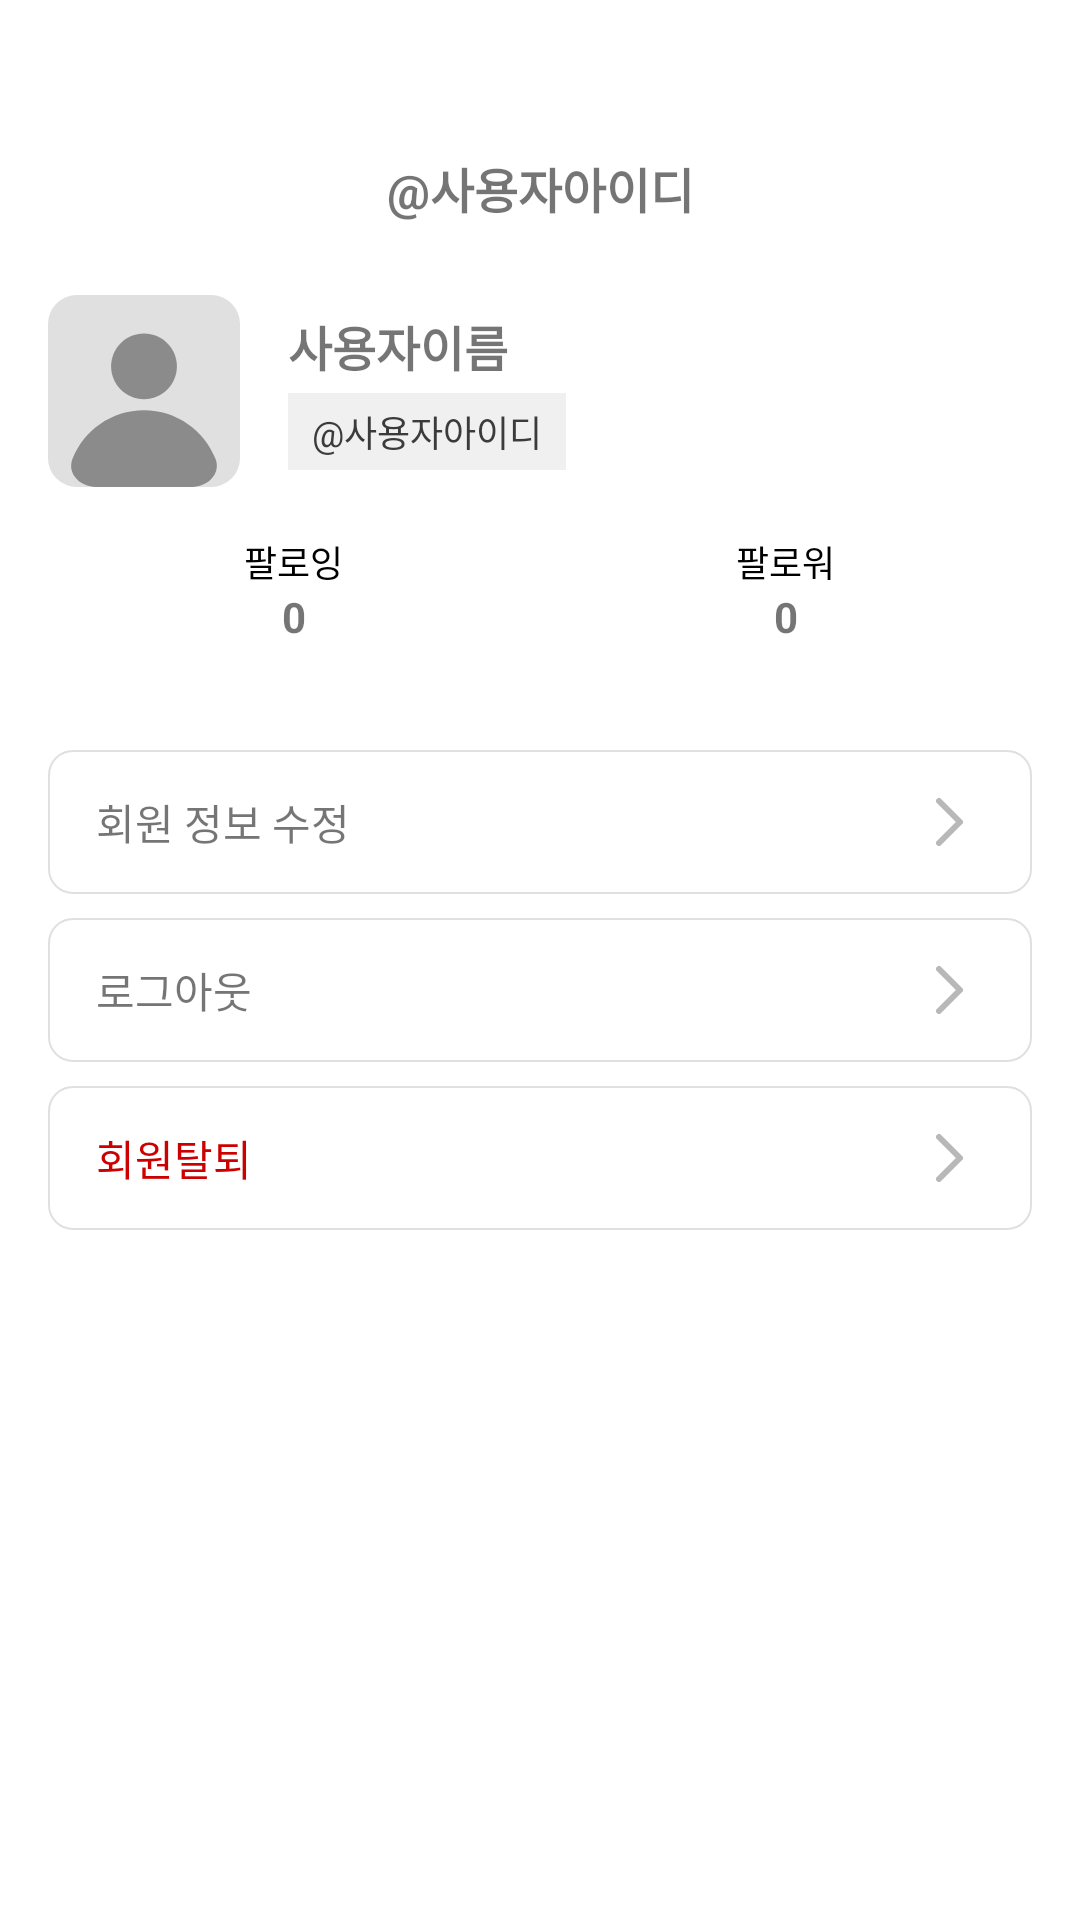

Layout XML and referenced resources for this Android screen:
<!-- AndroidManifest.xml: application theme Theme.F25_Frontend -->
<!-- res/layout/fragment_mypage.xml -->
<?xml version="1.0" encoding="utf-8"?>
<RelativeLayout xmlns:android="http://schemas.android.com/apk/res/android"
    xmlns:app="http://schemas.android.com/apk/res-auto"
    android:layout_width="match_parent"
    android:layout_height="match_parent"
    android:background="@android:color/white">

    <ScrollView
        android:id="@+id/scrollView"
        android:layout_width="match_parent"
        android:layout_height="match_parent"
        android:padding="16dp">

        <LinearLayout
            android:layout_width="match_parent"
            android:layout_height="wrap_content"
            android:orientation="vertical">

            
            <LinearLayout
                android:layout_width="match_parent"
                android:layout_height="wrap_content"
                android:orientation="horizontal"
                android:gravity="center_vertical"
                android:layout_marginTop="@dimen/mypage_setting_margin_top">

                <TextView
                    android:layout_width="0dp"
                    android:layout_height="wrap_content"
                    android:layout_weight="1"
                    android:text="@string/user_id"
                    android:textSize="16sp"
                    android:textStyle="bold"
                    android:gravity="center" />
            </LinearLayout>

            
            <LinearLayout
                android:layout_width="match_parent"
                android:layout_height="wrap_content"
                android:orientation="horizontal"
                android:gravity="center_vertical"
                android:layout_marginTop="24dp">

                <ImageView
                    android:layout_width="64dp"
                    android:layout_height="64dp"
                    android:src="@drawable/ic_profile"
                    android:contentDescription="@string/profile_image"
                    android:layout_marginEnd="16dp" />

                <LinearLayout
                    android:layout_width="0dp"
                    android:layout_height="wrap_content"
                    android:layout_weight="1"
                    android:orientation="vertical">

                    <TextView
                        android:layout_width="wrap_content"
                        android:layout_height="wrap_content"
                        android:text="@string/user_name"
                        android:textStyle="bold"
                        android:textSize="16sp" />

                    <TextView
                        android:layout_width="wrap_content"
                        android:layout_height="wrap_content"
                        android:text="@string/user_id"
                        android:textColor="@color/neutral_90"
                        android:background="@color/neutral_30"
                        android:textSize="12sp"
                        android:paddingHorizontal="8dp"
                        android:paddingVertical="4dp"
                        android:layout_marginTop="4dp"/>
                </LinearLayout>
            </LinearLayout>

            
            <LinearLayout
                android:layout_width="match_parent"
                android:layout_height="wrap_content"
                android:gravity="center"
                android:orientation="horizontal"
                android:layout_marginTop="16dp">

                <LinearLayout
                    android:layout_width="0dp"
                    android:layout_height="wrap_content"
                    android:layout_weight="1"
                    android:orientation="vertical"
                    android:gravity="center">

                    <TextView
                        android:text="@string/following"
                        android:textColor="@android:color/black"
                        android:textSize="12sp"
                        android:layout_height="wrap_content"
                        android:layout_width="wrap_content"/>
                    <TextView
                        android:text="0"
                        android:textStyle="bold"
                        android:textSize="14sp"
                        android:layout_height="wrap_content"
                        android:layout_width="wrap_content"/>
                </LinearLayout>

                <LinearLayout
                    android:layout_width="0dp"
                    android:layout_height="wrap_content"
                    android:layout_weight="1"
                    android:orientation="vertical"
                    android:gravity="center">

                    <TextView
                        android:text="@string/follower"
                        android:textColor="@android:color/black"
                        android:textSize="12sp"
                        android:layout_height="wrap_content"
                        android:layout_width="wrap_content"/>
                    <TextView
                        android:text="0"
                        android:textStyle="bold"
                        android:textSize="14sp"
                        android:layout_height="wrap_content"
                        android:layout_width="wrap_content"/>
                </LinearLayout>
            </LinearLayout>

            
            <LinearLayout
                android:layout_width="match_parent"
                android:layout_height="wrap_content"
                android:orientation="vertical"
                android:layout_marginTop="@dimen/mypage_setting_margin_top">

                
                <LinearLayout
                    android:layout_width="match_parent"
                    android:layout_height="48dp"
                    android:gravity="center_vertical"
                    android:background="@drawable/bg_setting_item"
                    android:paddingHorizontal="16dp"
                    android:layout_marginBottom="8dp">

                    <TextView
                        android:layout_width="0dp"
                        android:layout_weight="1"
                        android:layout_height="wrap_content"
                        android:text="@string/edit_profile"
                        android:textSize="14sp" />

                    <ImageView
                        android:layout_width="24dp"
                        android:layout_height="24dp"
                        android:src="@drawable/ic_arrow_right"
                        android:contentDescription="@string/arrow_icon" />
                </LinearLayout>

                
                <LinearLayout
                    android:layout_width="match_parent"
                    android:layout_height="48dp"
                    android:gravity="center_vertical"
                    android:background="@drawable/bg_setting_item"
                    android:paddingHorizontal="16dp"
                    android:layout_marginBottom="8dp">

                    <TextView
                        android:layout_width="0dp"
                        android:layout_weight="1"
                        android:layout_height="wrap_content"
                        android:text="@string/logout"
                        android:textSize="14sp" />

                    <ImageView
                        android:layout_width="24dp"
                        android:layout_height="24dp"
                        android:src="@drawable/ic_arrow_right"
                        android:contentDescription="@string/arrow_icon" />
                </LinearLayout>

                
                <LinearLayout
                    android:layout_width="match_parent"
                    android:layout_height="48dp"
                    android:gravity="center_vertical"
                    android:background="@drawable/bg_setting_item"
                    android:paddingHorizontal="16dp"
                    android:layout_marginBottom="8dp">

                    <TextView
                        android:layout_width="0dp"
                        android:layout_weight="1"
                        android:layout_height="wrap_content"
                        android:text="@string/withdraw"
                        android:textSize="14sp"
                        android:textColor="@android:color/holo_red_dark" />

                    <ImageView
                        android:layout_width="24dp"
                        android:layout_height="24dp"
                        android:src="@drawable/ic_arrow_right"
                        android:contentDescription="@string/arrow_icon" />
                </LinearLayout>
            </LinearLayout>
        </LinearLayout>
    </ScrollView>

</RelativeLayout>
<!-- resources referenced by this layout -->
<resources>
  <color name="neutral_30">#f0f0f0</color>
  <color name="neutral_90">#3b3b3b</color>
  <dimen name="mypage_setting_margin_top">35dp</dimen>
  <!-- drawable bg_setting_item (drawable) -->
  <?xml version="1.0" encoding="utf-8"?>
  <selector xmlns:android="http://schemas.android.com/apk/res/android">
  
      
      <item android:state_pressed="true">
          <shape android:shape="rectangle">
              <solid android:color="#F2F2F2" />
              <corners android:radius="12dp" />
          </shape>
      </item>
  
      
      <item>
          <shape android:shape="rectangle">
              <solid android:color="@android:color/white"/>
              <corners android:radius="8dp"/>
              <stroke android:width="0.5dp" android:color="#E0E0E0"/>
          </shape>
      </item>
  </selector>
  <!-- drawable ic_arrow_right (drawable) -->
  <vector xmlns:android="http://schemas.android.com/apk/res/android"
      android:width="24dp"
      android:height="24dp"
      android:viewportWidth="24"
      android:viewportHeight="24">
    <path
        android:pathData="M9,5L16,12L9,19"
        android:strokeLineJoin="round"
        android:strokeWidth="2"
        android:fillColor="#00000000"
        android:strokeColor="#B8B8B8"
        android:strokeLineCap="round"/>
  </vector>
  <!-- drawable ic_profile (drawable) -->
  <vector xmlns:android="http://schemas.android.com/apk/res/android"
      android:width="100dp"
      android:height="100dp"
      android:viewportWidth="100"
      android:viewportHeight="100">
    <path
        android:pathData="M15,0L85,0A15,15 0,0 1,100 15L100,85A15,15 0,0 1,85 100L15,100A15,15 0,0 1,0 85L0,15A15,15 0,0 1,15 0z"
        android:fillColor="#E0E0E0"/>
    <path
        android:pathData="M50,54.29C59.47,54.29 67.14,46.61 67.14,37.14C67.14,27.68 59.47,20 50,20C40.53,20 32.86,27.68 32.86,37.14C32.86,46.61 40.53,54.29 50,54.29Z"
        android:fillColor="#8B8B8B"/>
    <path
        android:pathData="M25,100C16.72,100 9.73,93.05 12.77,85.35C18.62,70.5 33.08,60 50,60C66.92,60 81.38,70.5 87.23,85.35C90.27,93.05 83.28,100 75,100H25Z"
        android:fillColor="#8B8B8B"/>
  </vector>
  <string name="arrow_icon">화살표 아이콘</string>
  <string name="edit_profile">회원 정보 수정</string>
  <string name="follower">팔로워</string>
  <string name="following">팔로잉</string>
  <string name="logout">로그아웃</string>
  <string name="profile_image">프로필 이미지</string>
  <string name="user_id">\@사용자아이디</string>
  <string name="user_name">사용자이름</string>
  <string name="withdraw">회원탈퇴</string>
  <style name="Theme.F25_Frontend" parent="Theme.MaterialComponents.DayNight.NoActionBar">
          
          <item name="colorPrimary">@color/neutral_80</item>
          <item name="colorPrimaryVariant">@color/neutral_80</item>
          <item name="colorOnPrimary">@android:color/white</item>
          <item name="colorSecondary">#4CAF50</item>
          <item name="android:statusBarColor">?attr/colorPrimaryVariant</item>
      </style>
  <color name="neutral_80">#4b4b4b</color>
</resources>
